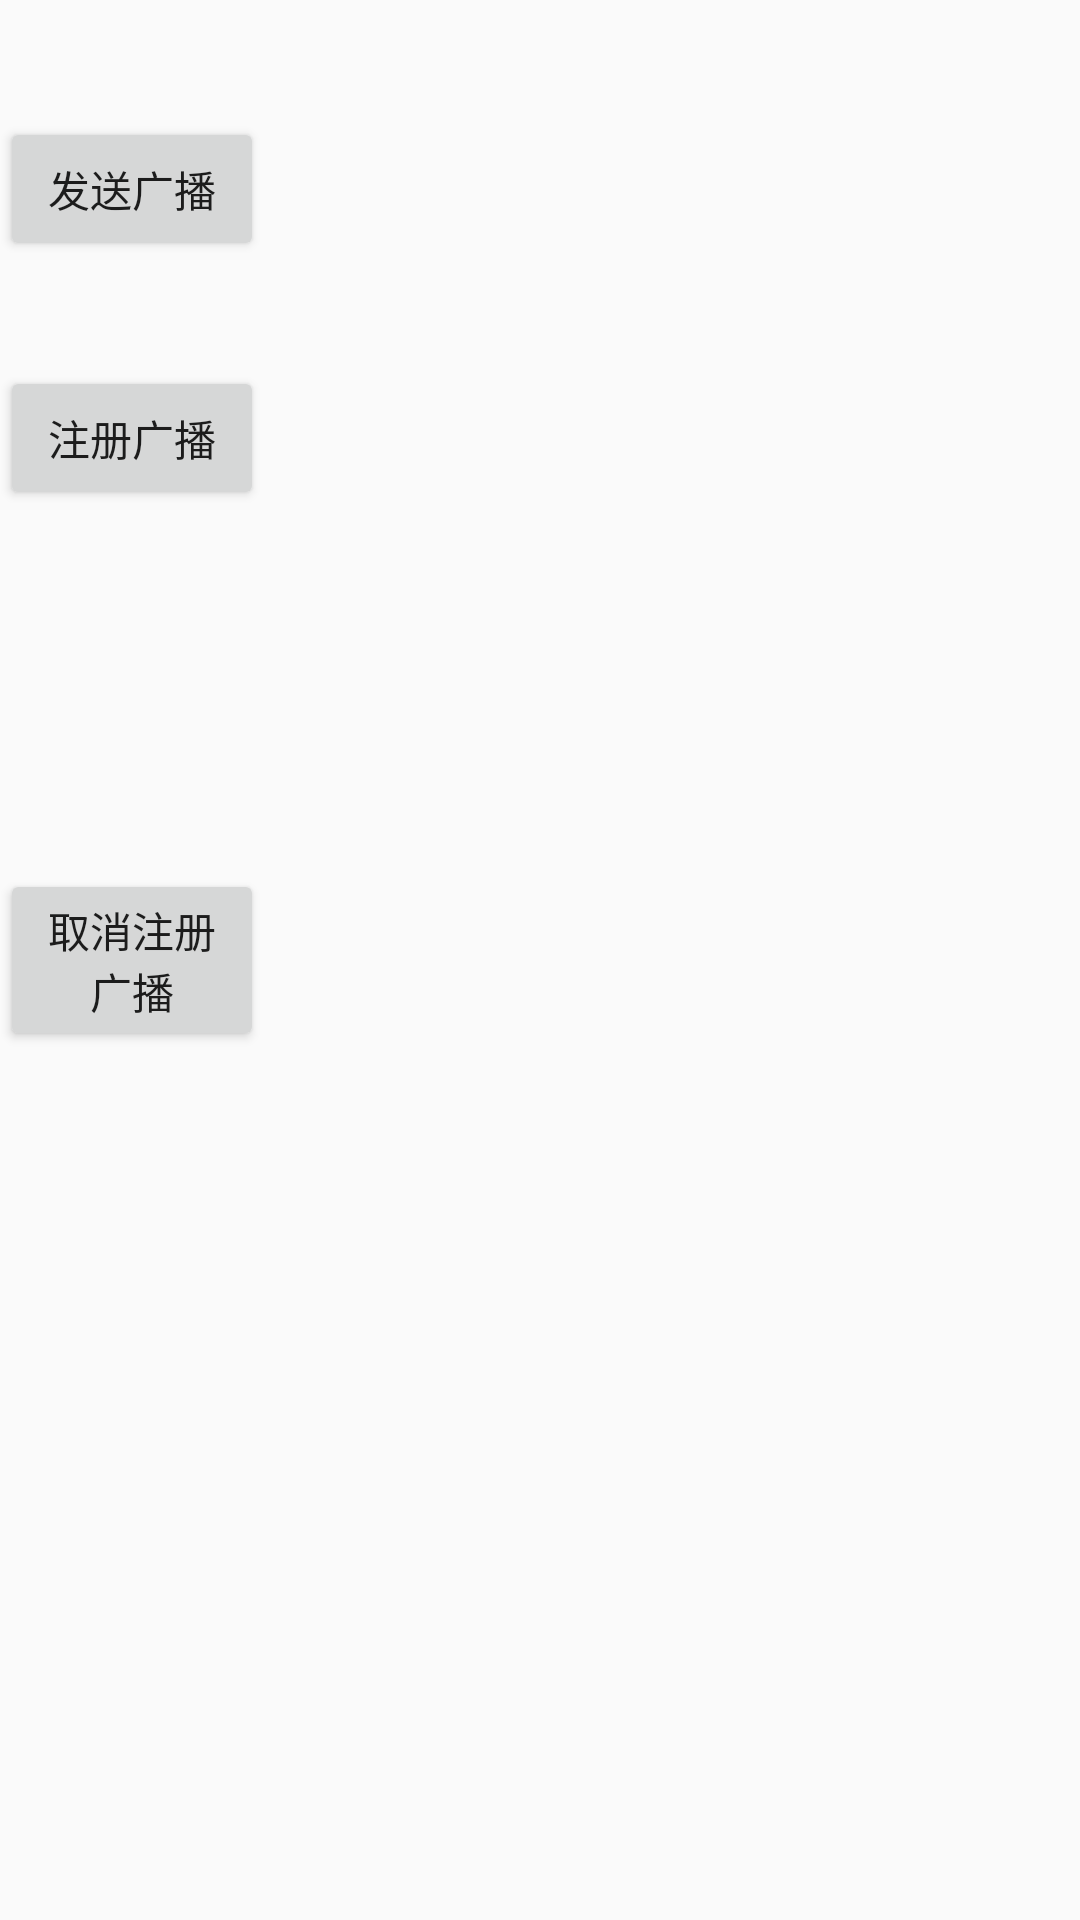

Android layout source for this screen:
<!-- AndroidManifest.xml: application theme AppTheme -->
<!-- res/layout/broadcast_receiver_fragment_layout.xml -->
<RelativeLayout xmlns:android="http://schemas.android.com/apk/res/android"
    xmlns:tools="http://schemas.android.com/tools"
    android:id="@+id/animationRoot"
    android:layout_width="match_parent"
    android:layout_height="match_parent"
    tools:context=".MainActivityFragment">


    <Button
        android:layout_width="wrap_content"
        android:layout_height="wrap_content"
        android:text="发送广播"
        android:id="@+id/sendBtn"
        android:layout_alignParentTop="true"
        android:layout_alignParentStart="true"
        android:layout_marginTop="39dp" />

    <Button
        android:layout_width="wrap_content"
        android:layout_height="wrap_content"
        android:text="注册广播"
        android:id="@+id/regBtn"
        android:layout_below="@+id/sendBtn"
        android:layout_alignParentStart="true"
        android:layout_marginTop="35dp" />

    <Button
        android:layout_width="wrap_content"
        android:layout_height="wrap_content"
        android:text="取消注册广播"
        android:id="@+id/unRegBtn"
        android:layout_centerVertical="true"
        android:layout_alignEnd="@+id/regBtn" />
</RelativeLayout>
<!-- resources referenced by this layout -->
<resources>
  <style name="AppTheme" parent="Theme.AppCompat.Light.DarkActionBar">
          
          <item name="colorPrimary">@color/colorPrimary</item>
          <item name="colorPrimaryDark">@color/colorPrimaryDark</item>
          <item name="colorAccent">@color/colorAccent</item>
      </style>
  <!-- not gathered from this repository: default colours our renderer supplied (Android Studio template values) -->
  <color name="colorPrimary">#FF6200EE</color>
  <color name="colorPrimaryDark">#FF3700B3</color>
  <color name="colorAccent">#FF03DAC5</color>
</resources>
